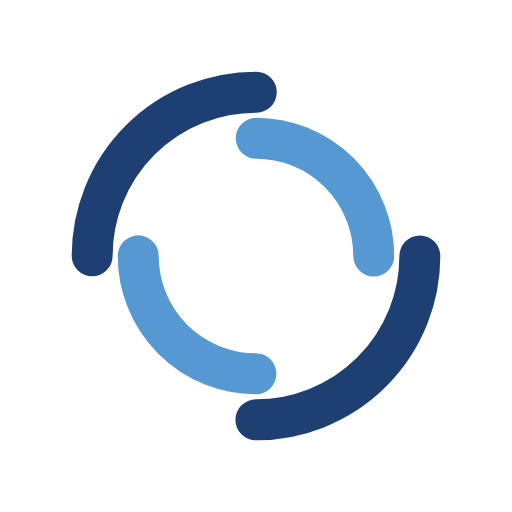
t = 0.00 s
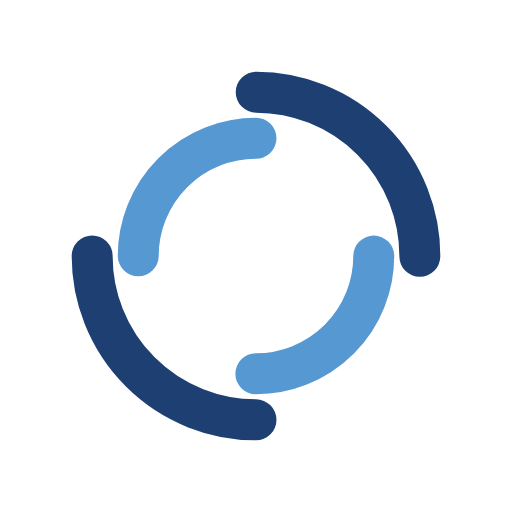
t = 0.25 s
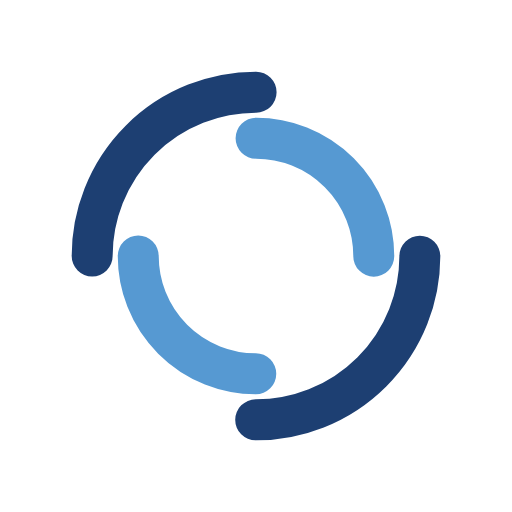
t = 0.50 s
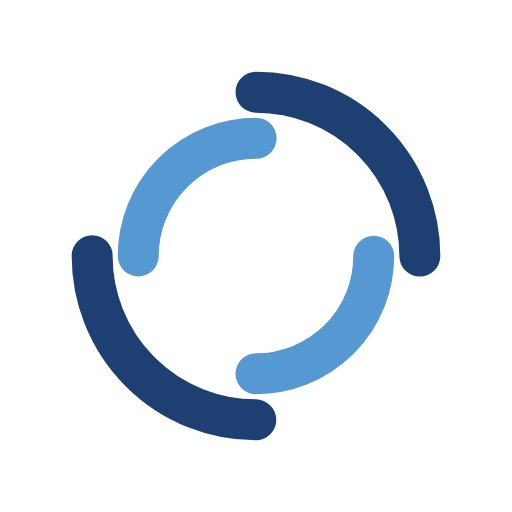
t = 0.75 s

The animated SVG that drew these frames (rendered in a browser with its animation timeline set to each time). Animation: 2 SMIL elements (animateTransform=2); one cycle of 1.00 s, repeats indefinitely.

<?xml version="1.0" encoding="utf-8"?>
<svg xmlns="http://www.w3.org/2000/svg" xmlns:xlink="http://www.w3.org/1999/xlink" style="margin: auto; background: rgb(255, 255, 255); display: block; shape-rendering: auto;" width="200px" height="200px" viewBox="0 0 100 100" preserveAspectRatio="xMidYMid">
<circle cx="50" cy="50" r="32" stroke-width="8" stroke="#1d3f72" stroke-dasharray="50.26548245743669 50.26548245743669" fill="none" stroke-linecap="round">
  <animateTransform attributeName="transform" type="rotate" dur="1s" repeatCount="indefinite" keyTimes="0;1" values="0 50 50;360 50 50"></animateTransform>
</circle>
<circle cx="50" cy="50" r="23" stroke-width="8" stroke="#5699d2" stroke-dasharray="36.12831551628262 36.12831551628262" stroke-dashoffset="36.12831551628262" fill="none" stroke-linecap="round">
  <animateTransform attributeName="transform" type="rotate" dur="1s" repeatCount="indefinite" keyTimes="0;1" values="0 50 50;-360 50 50"></animateTransform>
</circle>
<!-- [ldio] generated by https://loading.io/ --></svg>